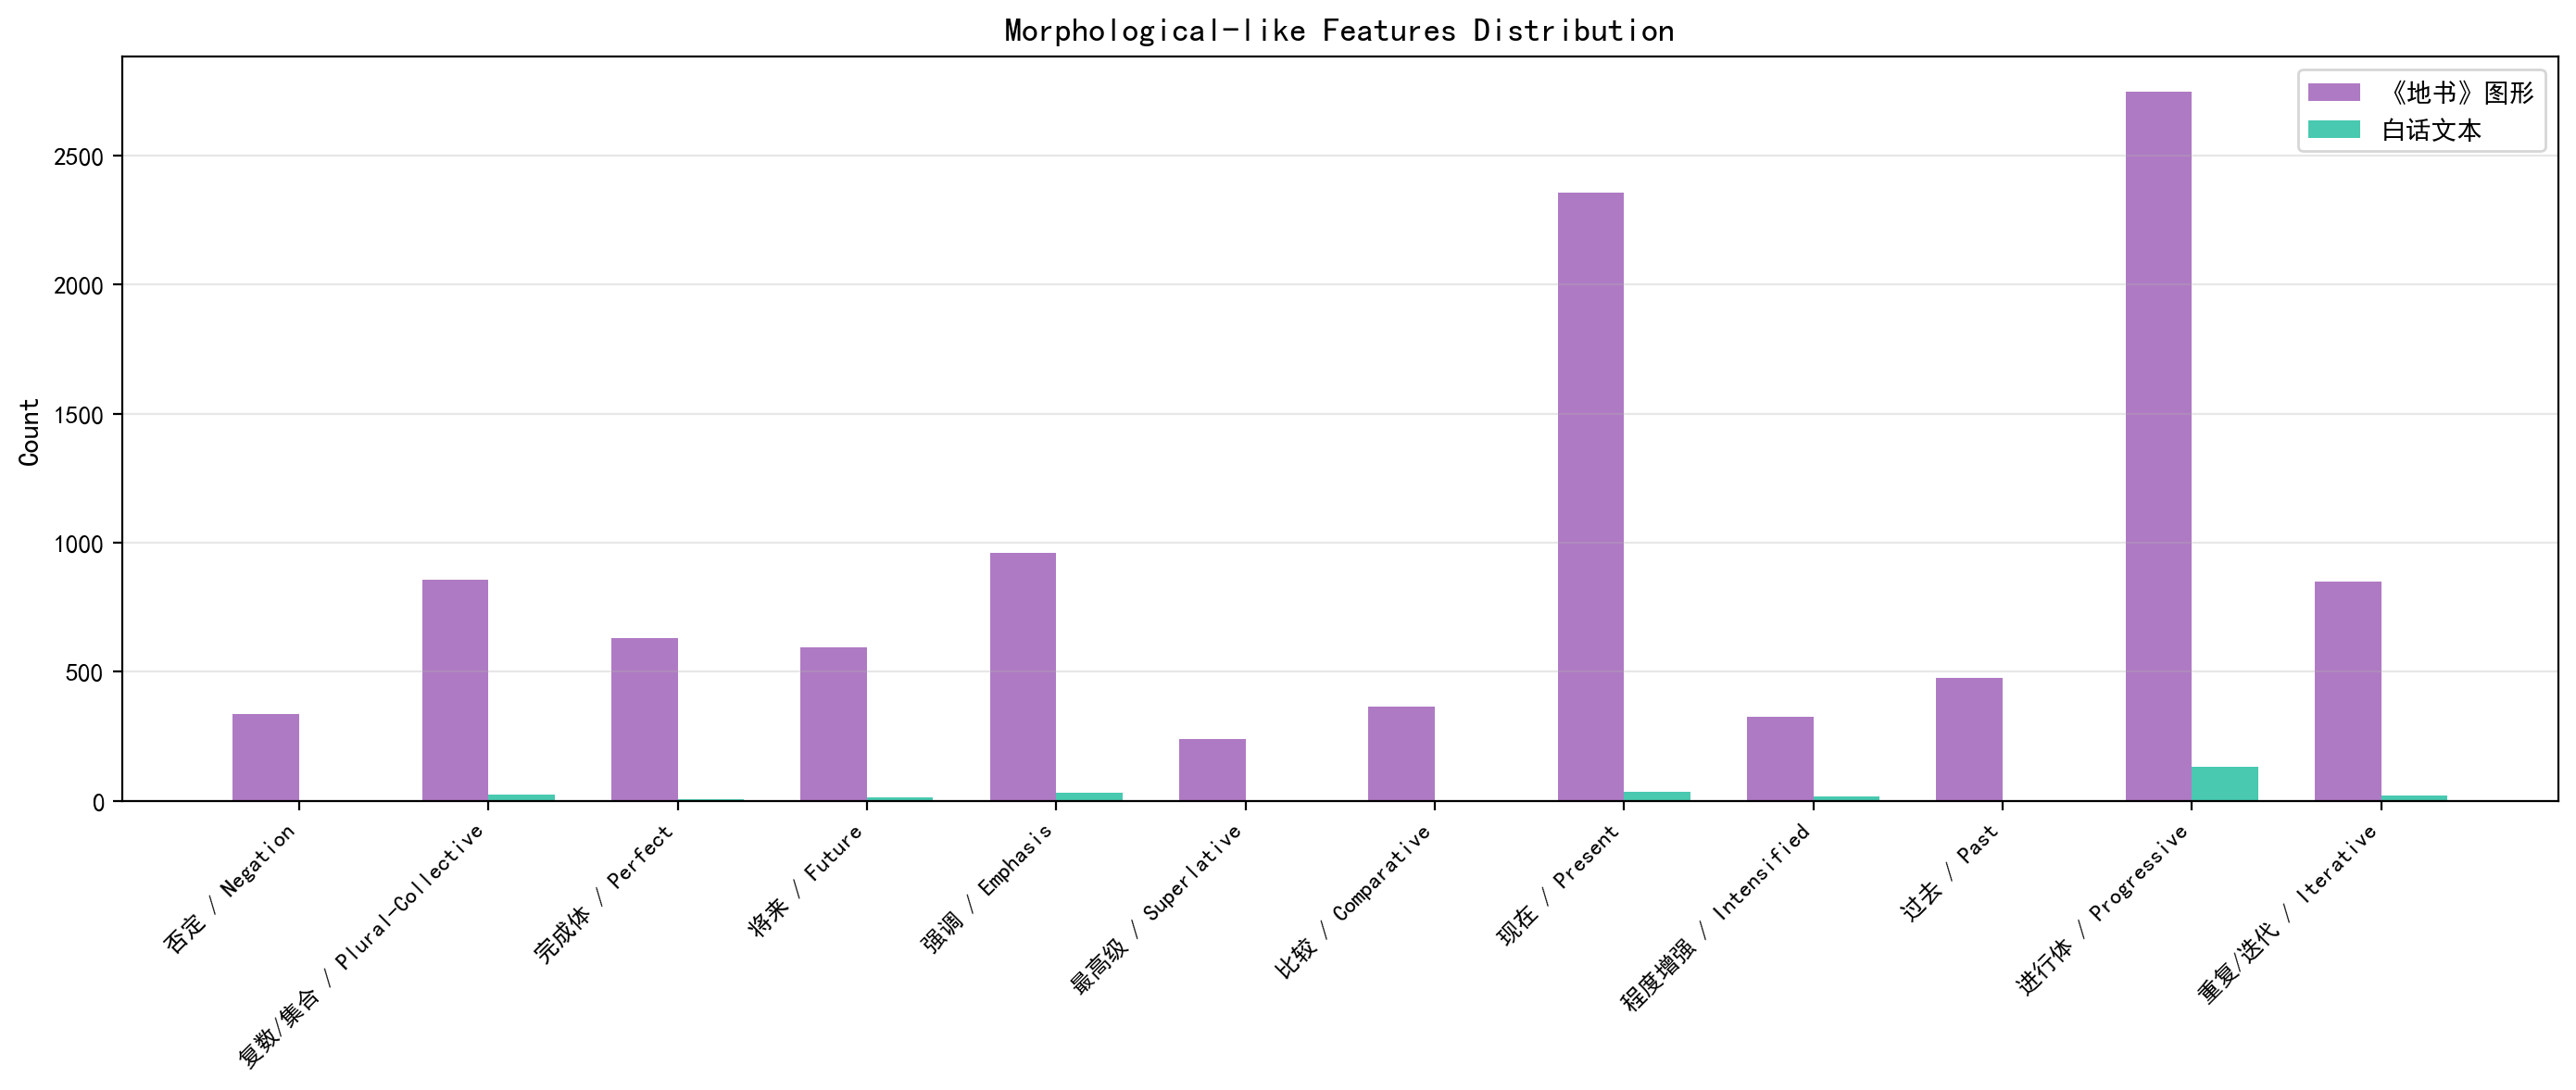

The data file committed next to this chart (first rows):
feature, dishu_count, baihua_count
否定 / Negation, 335, 0
复数/集合 / Plural-Collective, 858, 24
完成体 / Perfect, 632, 5
将来 / Future, 595, 13
强调 / Emphasis, 960, 31
最高级 / Superlative, 240, 1
比较 / Comparative, 364, 2
现在 / Present, 2356, 35
程度增强 / Intensified, 326, 17
过去 / Past, 476, 4
进行体 / Progressive, 2747, 130
重复/迭代 / Iterative, 851, 19
